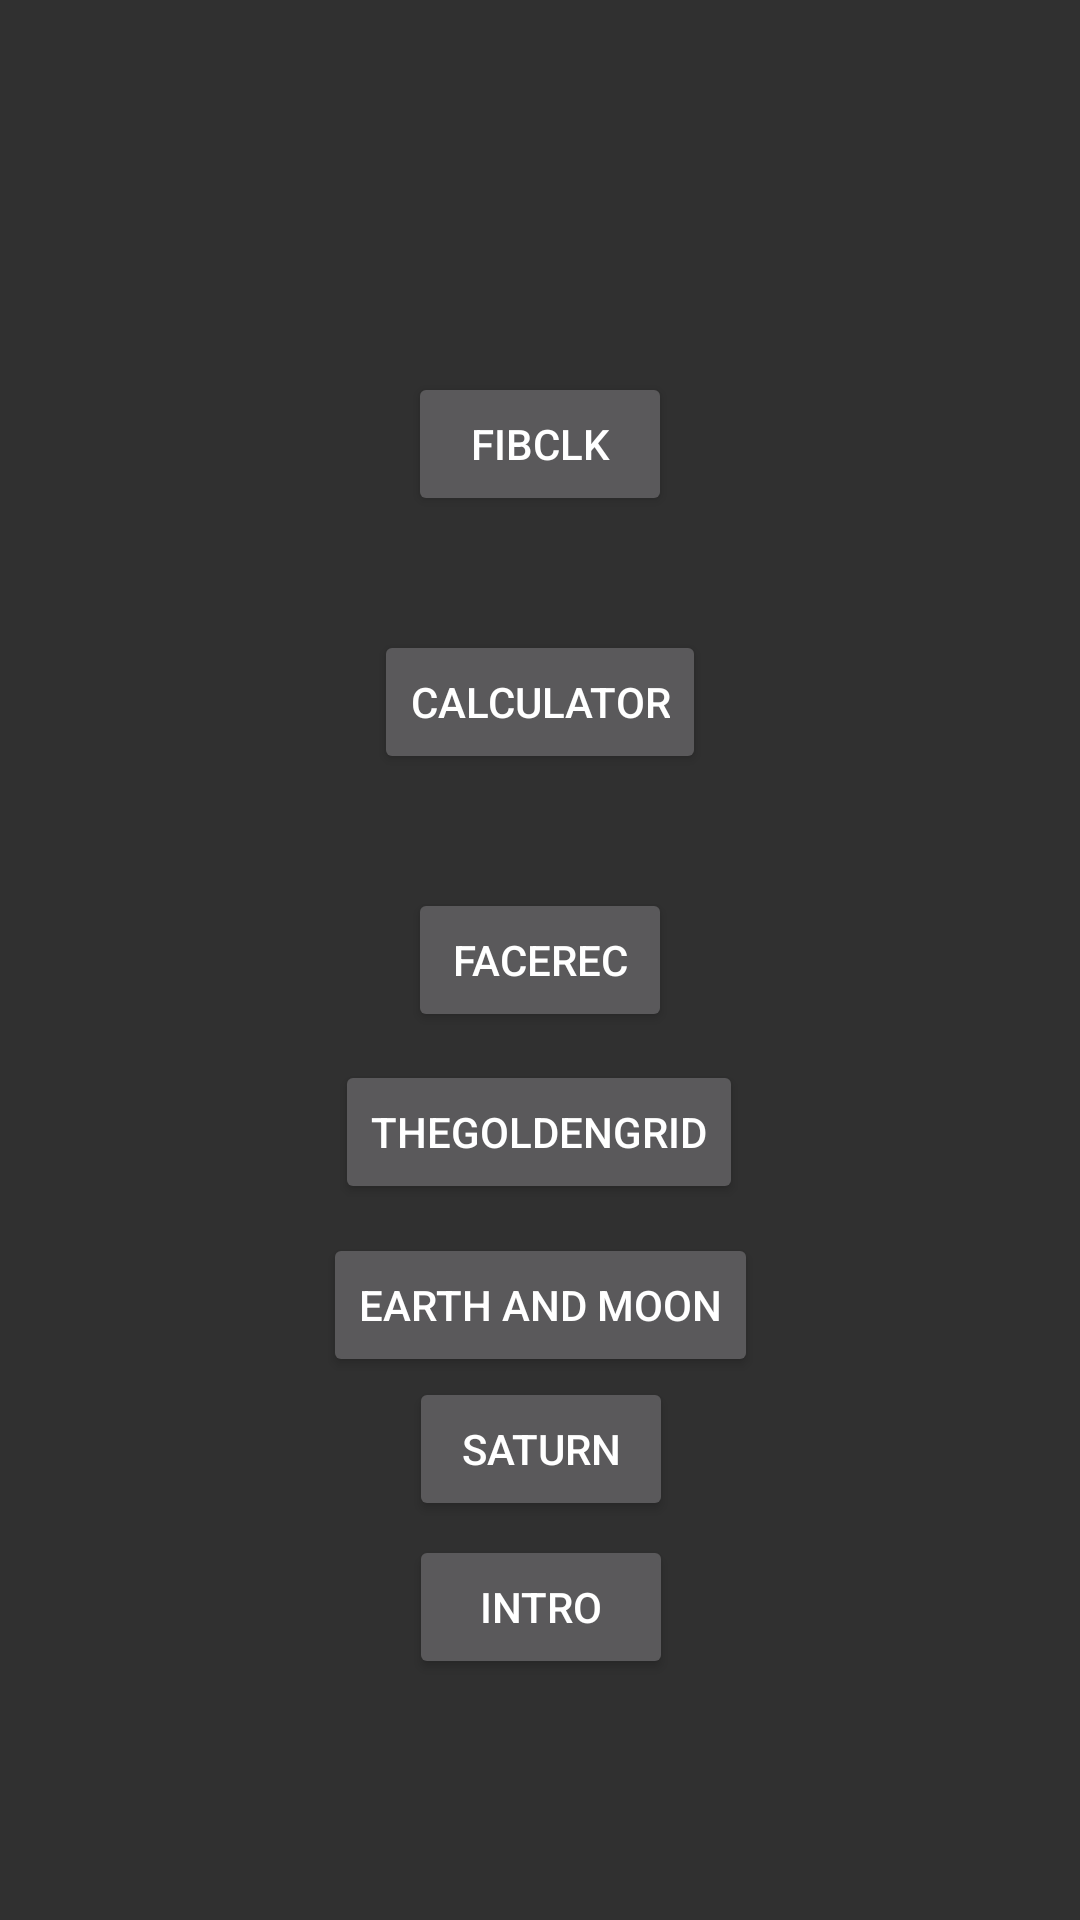

Here is an Android app screen rendered from its layout file. Give the layout XML and the strings, colors and styles it references.
<!-- AndroidManifest.xml: application theme Theme.AppCompat.NoActionBar -->
<!-- res/layout/activity_intro.xml -->
<?xml version="1.0" encoding="utf-8"?>
<androidx.constraintlayout.widget.ConstraintLayout xmlns:android="http://schemas.android.com/apk/res/android"
    xmlns:app="http://schemas.android.com/apk/res-auto"
    xmlns:tools="http://schemas.android.com/tools"
    android:layout_width="match_parent"
    android:layout_height="match_parent"
    tools:context=".Intro">
    <Button
        android:id="@+id/mainActivityButton"
        android:layout_width="wrap_content"
        android:layout_height="wrap_content"
        android:text="faceRec"
        app:layout_constraintBottom_toBottomOf="parent"
        app:layout_constraintEnd_toEndOf="parent"
        app:layout_constraintStart_toStartOf="parent"
        app:layout_constraintTop_toTopOf="parent" />

    <Button
        android:id="@+id/TheGoldenGridButton"
        android:layout_width="wrap_content"
        android:layout_height="wrap_content"
        android:text="TheGoldenGrid"
        app:layout_constraintBottom_toBottomOf="parent"
        app:layout_constraintEnd_toEndOf="parent"
        app:layout_constraintHorizontal_bias="0.498"
        app:layout_constraintStart_toStartOf="parent"
        app:layout_constraintTop_toBottomOf="@+id/mainActivityButton"
        app:layout_constraintVertical_bias="0.037" />

    <Button
        android:id="@+id/earthAndMoonButton"
        android:layout_width="wrap_content"
        android:layout_height="wrap_content"
        android:text="Earth and moon"
        app:layout_constraintBottom_toBottomOf="parent"
        app:layout_constraintEnd_toEndOf="parent"
        app:layout_constraintHorizontal_bias="0.501"
        app:layout_constraintStart_toStartOf="parent"
        app:layout_constraintTop_toBottomOf="@+id/TheGoldenGridButton"
        app:layout_constraintVertical_bias="0.051" />

    <Button
        android:id="@+id/saturnButton"
        android:layout_width="wrap_content"
        android:layout_height="wrap_content"
        android:text="SATURN"
        app:layout_constraintBottom_toBottomOf="parent"
        app:layout_constraintEnd_toEndOf="parent"
        app:layout_constraintHorizontal_bias="0.501"
        app:layout_constraintStart_toStartOf="parent"
        app:layout_constraintTop_toBottomOf="@+id/earthAndMoonButton"
        app:layout_constraintVertical_bias="0.0" />

    <Button
        android:id="@+id/introButton"
        android:layout_width="wrap_content"
        android:layout_height="wrap_content"
        android:text="intro"
        app:layout_constraintBottom_toBottomOf="parent"
        app:layout_constraintEnd_toEndOf="parent"
        app:layout_constraintHorizontal_bias="0.501"
        app:layout_constraintStart_toStartOf="parent"
        app:layout_constraintTop_toBottomOf="@+id/saturnButton"
        app:layout_constraintVertical_bias="0.055" />

    <Button
        android:id="@+id/fibonacciclock"
        android:layout_width="wrap_content"
        android:layout_height="wrap_content"
        android:text="fibClk"
        app:layout_constraintBottom_toTopOf="@+id/mainActivityButton"
        app:layout_constraintEnd_toEndOf="parent"
        app:layout_constraintStart_toStartOf="parent"
        app:layout_constraintTop_toTopOf="parent" />

    <Button
        android:id="@+id/ratioCalculator"
        android:layout_width="wrap_content"
        android:layout_height="wrap_content"
        android:text="calculator"
        app:layout_constraintBottom_toTopOf="@+id/mainActivityButton"
        app:layout_constraintEnd_toEndOf="parent"
        app:layout_constraintStart_toStartOf="parent"
        app:layout_constraintTop_toBottomOf="@+id/fibonacciclock" />


</androidx.constraintlayout.widget.ConstraintLayout>
<!-- resources referenced by this layout -->
<resources>

</resources>
